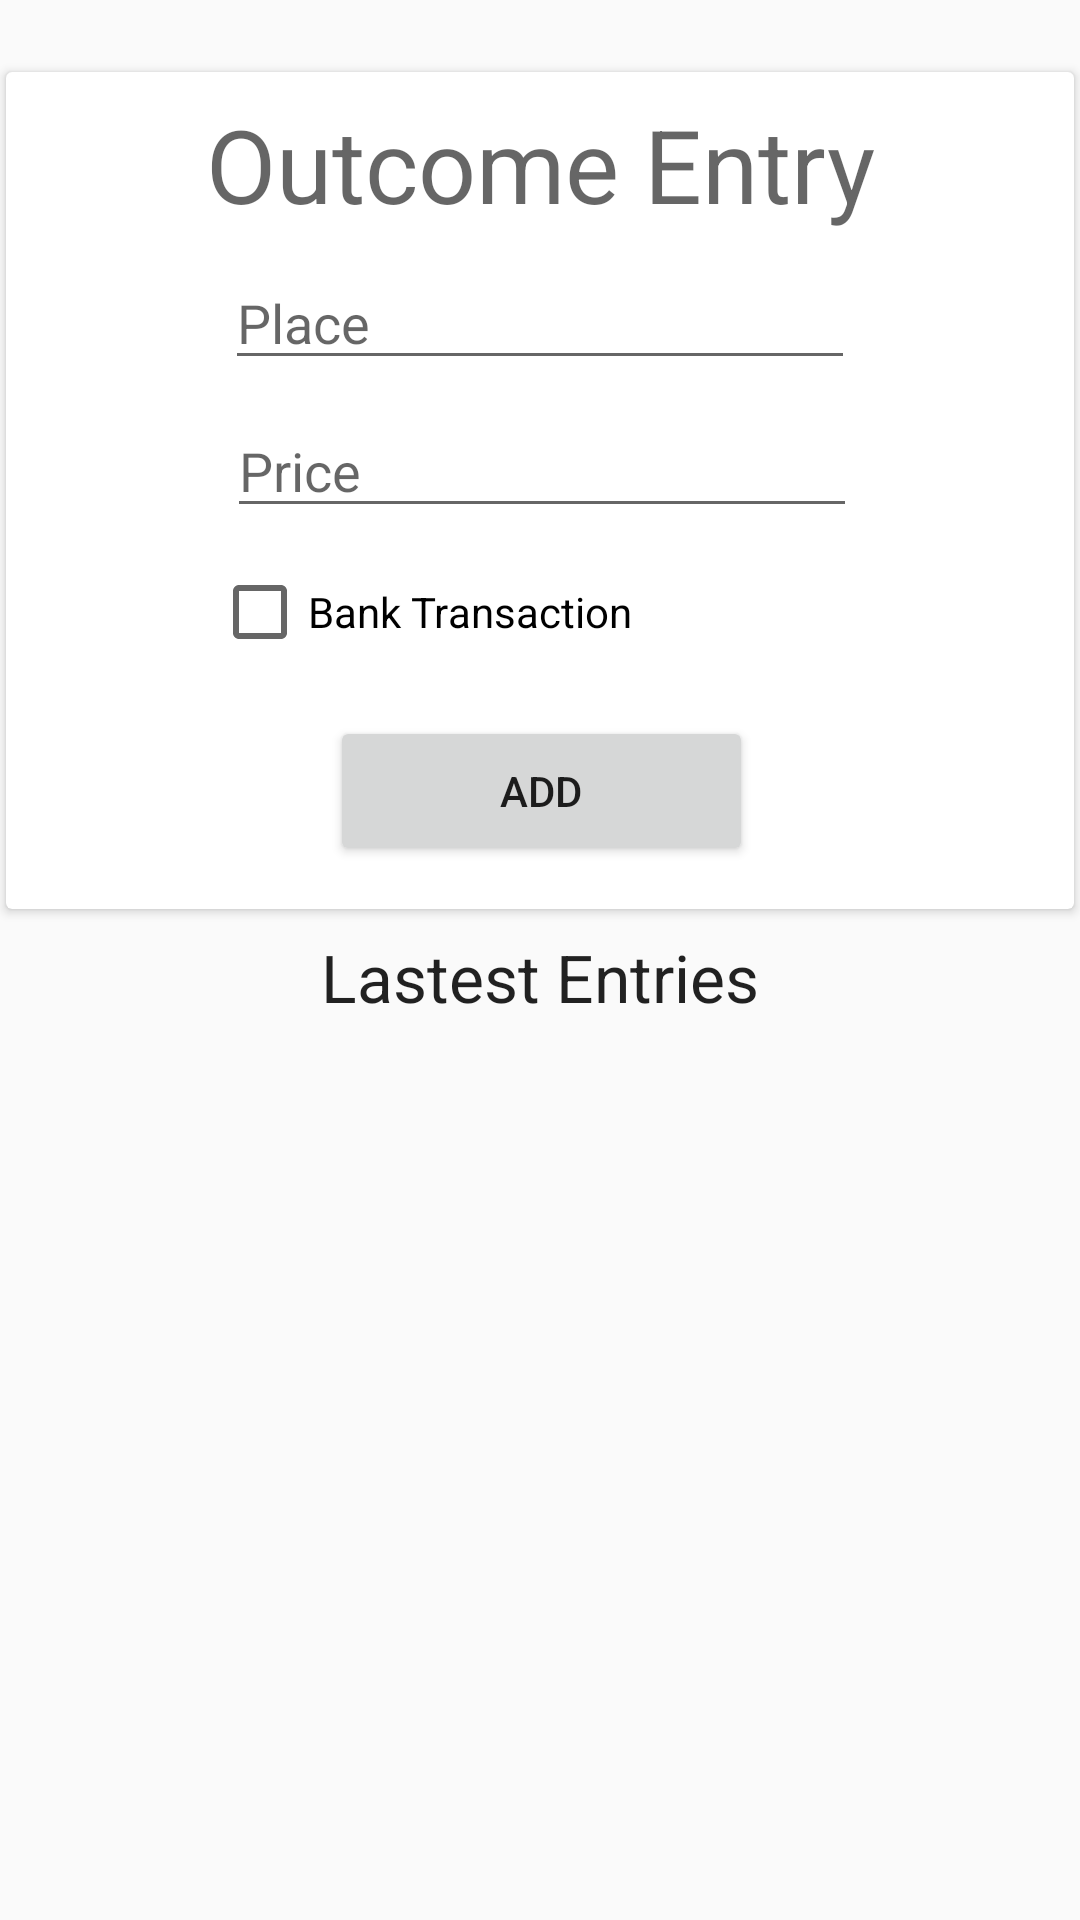

The Android layout XML behind this screen, and the referenced resources:
<!-- AndroidManifest.xml: application theme AppTheme -->
<!-- res/layout/outcome.xml -->
<?xml version="1.0" encoding="utf-8"?>
<android.support.constraint.ConstraintLayout xmlns:android="http://schemas.android.com/apk/res/android"
    xmlns:app="http://schemas.android.com/apk/res-auto"
    xmlns:tools="http://schemas.android.com/tools"
    android:layout_width="match_parent"
    android:layout_height="match_parent">

    <android.support.v7.widget.CardView
        android:id="@+id/cardView"
        android:layout_width="356dp"
        android:layout_height="279dp"
        android:layout_marginEnd="8dp"
        android:layout_marginStart="8dp"
        android:layout_marginTop="24dp"
        app:layout_constraintEnd_toEndOf="parent"
        app:layout_constraintStart_toStartOf="parent"
        app:layout_constraintTop_toTopOf="parent">

        <android.support.constraint.ConstraintLayout
            android:layout_width="match_parent"
            android:layout_height="match_parent">

            <CheckBox
                android:id="@+id/transaction"
                android:layout_width="215dp"
                android:layout_height="40dp"
                android:layout_marginTop="8dp"
                android:text="@string/is_bank_transaction"
                app:layout_constraintEnd_toEndOf="@+id/price"
                app:layout_constraintTop_toBottomOf="@+id/price" />

            <TextView
                android:id="@+id/outcome_header"
                android:layout_width="wrap_content"
                android:layout_height="wrap_content"
                android:layout_gravity="center"
                android:layout_marginEnd="8dp"
                android:layout_marginStart="8dp"
                android:layout_marginTop="8dp"
                android:text="@string/enter_outcome_amount"
                android:textAppearance="@android:style/TextAppearance.Material.Display1"
                app:layout_constraintEnd_toEndOf="parent"
                app:layout_constraintStart_toStartOf="parent"
                app:layout_constraintTop_toTopOf="parent" />

            <EditText
                android:id="@+id/price"
                android:layout_width="wrap_content"
                android:layout_height="wrap_content"
                android:layout_marginEnd="8dp"
                android:layout_marginStart="8dp"
                android:layout_marginTop="8dp"
                android:ems="10"
                android:hint="@string/outcome_price"
                android:inputType="numberDecimal|numberSigned"
                app:layout_constraintEnd_toEndOf="parent"
                app:layout_constraintHorizontal_bias="0.504"
                app:layout_constraintStart_toStartOf="parent"
                app:layout_constraintTop_toBottomOf="@+id/place" />

            <EditText
                android:id="@+id/place"
                android:layout_width="wrap_content"
                android:layout_height="wrap_content"
                android:layout_marginEnd="8dp"
                android:layout_marginStart="8dp"
                android:layout_marginTop="8dp"
                android:ems="10"
                android:hint="@string/outcome_place"
                android:inputType="textPersonName"
                android:singleLine="true"
                app:layout_constraintEnd_toEndOf="parent"
                app:layout_constraintStart_toStartOf="parent"
                app:layout_constraintTop_toBottomOf="@+id/outcome_header" />

            <Button
                android:id="@+id/add_button"
                android:layout_width="141dp"
                android:layout_height="50dp"
                android:layout_marginBottom="8dp"
                android:layout_marginEnd="8dp"
                android:layout_marginStart="8dp"
                android:layout_marginTop="8dp"
                android:text="@string/add"
                app:layout_constraintBottom_toBottomOf="parent"
                app:layout_constraintEnd_toEndOf="parent"
                app:layout_constraintHorizontal_bias="0.502"
                app:layout_constraintStart_toStartOf="parent"
                app:layout_constraintTop_toBottomOf="@+id/transaction" />

        </android.support.constraint.ConstraintLayout>

    </android.support.v7.widget.CardView>

    <TextView
        android:id="@+id/lastEntriesText"
        android:layout_width="341dp"
        android:layout_height="36dp"
        android:layout_marginEnd="8dp"
        android:layout_marginStart="8dp"
        android:layout_marginTop="8dp"
        android:text="@string/lastest_entries"
        android:textAlignment="center"
        android:textAppearance="@android:style/TextAppearance.Material.Large"
        app:layout_constraintEnd_toEndOf="@+id/cardView"
        app:layout_constraintStart_toStartOf="@+id/cardView"
        app:layout_constraintTop_toBottomOf="@+id/cardView" />

    <ListView
        android:id="@+id/last_outcome"
        android:layout_width="match_parent"
        android:layout_height="210dp"
        android:scrollbars="vertical"
        app:layout_constraintEnd_toEndOf="parent"
        app:layout_constraintStart_toStartOf="parent"
        app:layout_constraintTop_toBottomOf="@+id/lastEntriesText" />

</android.support.constraint.ConstraintLayout>
<!-- resources referenced by this layout -->
<resources>
  <string name="add">Add</string>
  <string name="enter_outcome_amount">Outcome Entry</string>
  <string name="is_bank_transaction">Bank Transaction</string>
  <string name="lastest_entries">Lastest Entries</string>
  <string name="outcome_place">Place</string>
  <string name="outcome_price">Price</string>
  <style name="AppTheme" parent="Theme.AppCompat.Light.DarkActionBar">
          
          <item name="windowNoTitle">true</item>
          <item name="windowActionBar">false</item>
          <item name="colorPrimary">@color/colorPrimary</item>
          <item name="colorPrimaryDark">@color/colorPrimaryDark</item>
          <item name="colorAccent">@color/colorAccent</item>
          <item name="android:navigationBarColor">@color/colorPrimaryDark</item>
      </style>
  <color name="colorPrimary">#00acc1</color>
  <color name="colorPrimaryDark">#007c91</color>
  <color name="colorAccent">#5ddef4</color>
</resources>
